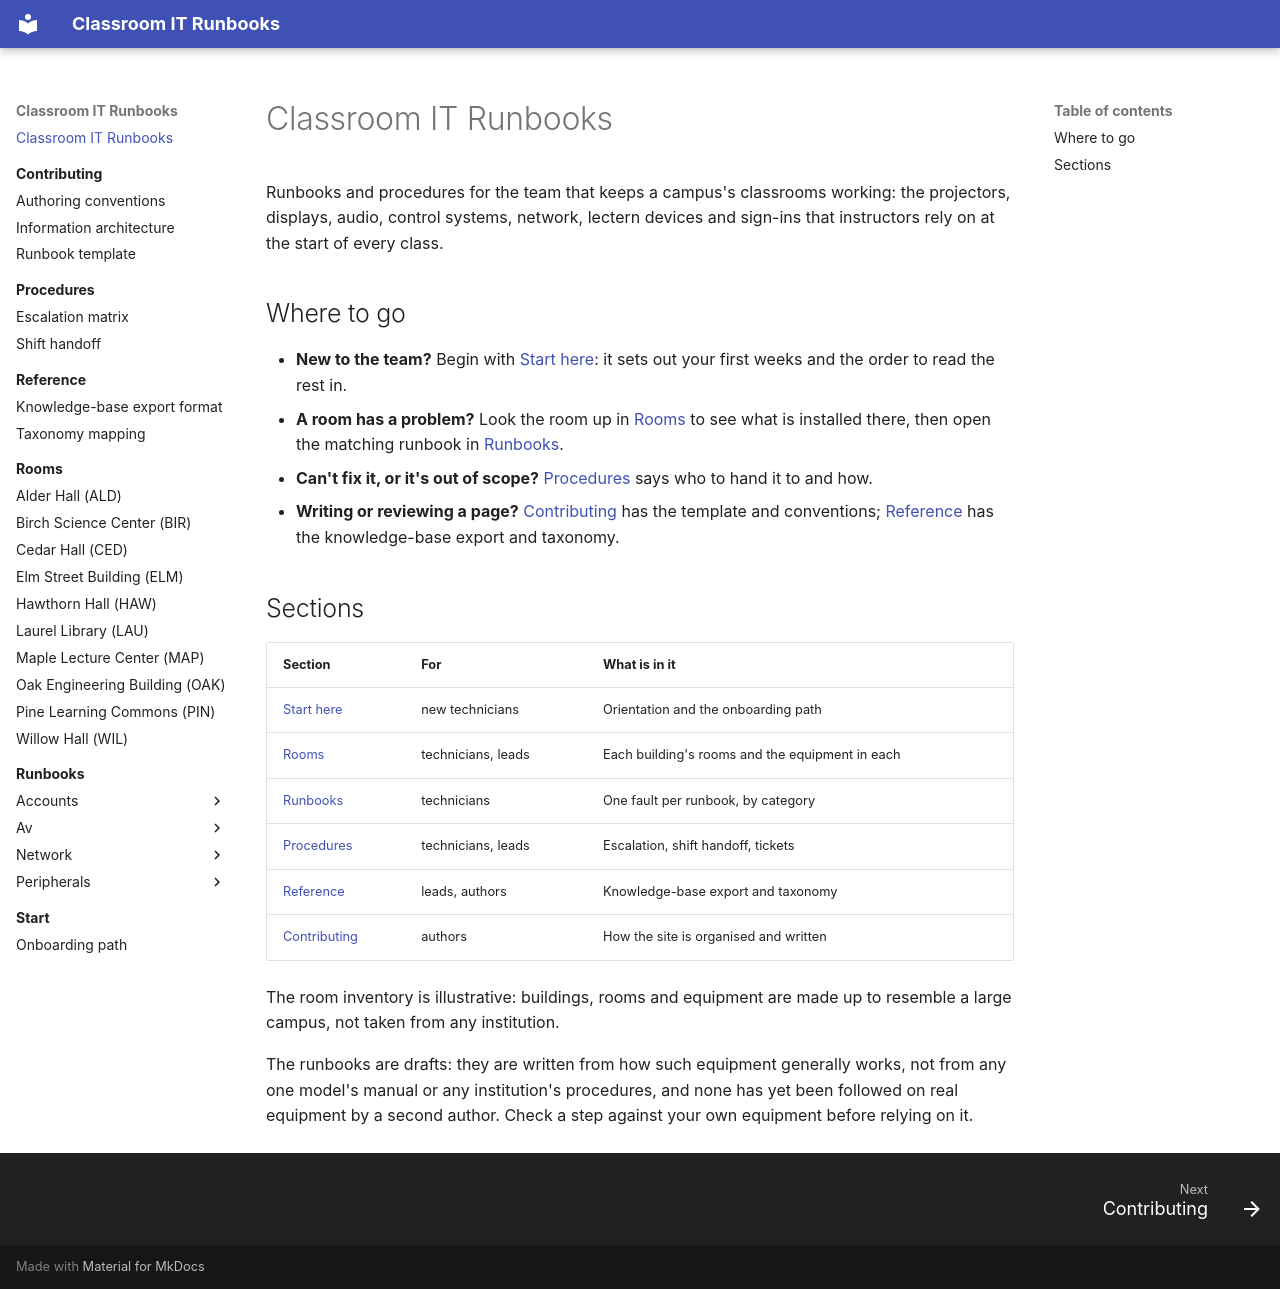

repository: PuruSaluja/classroom-it-runbooks · page: index.html · generator: mkdocs

# Classroom IT Runbooks

Runbooks and procedures for the team that keeps a campus's classrooms
working: the projectors, displays, audio, control systems, network,
lectern devices and sign-ins that instructors rely on at the start of
every class.

## Where to go

- **New to the team?** Begin with [Start here](start/index.md): it sets out
  your first weeks and the order to read the rest in.
- **A room has a problem?** Look the room up in [Rooms](rooms/index.md) to see
  what is installed there, then open the matching runbook in
  [Runbooks](runbooks/index.md).
- **Can't fix it, or it's out of scope?** [Procedures](procedures/index.md)
  says who to hand it to and how.
- **Writing or reviewing a page?** [Contributing](contributing/index.md) has
  the template and conventions; [Reference](reference/index.md) has the
  knowledge-base export and taxonomy.

## Sections

| Section | For | What is in it |
| --- | --- | --- |
| [Start here](start/index.md) | new technicians | Orientation and the onboarding path |
| [Rooms](rooms/index.md) | technicians, leads | Each building's rooms and the equipment in each |
| [Runbooks](runbooks/index.md) | technicians | One fault per runbook, by category |
| [Procedures](procedures/index.md) | technicians, leads | Escalation, shift handoff, tickets |
| [Reference](reference/index.md) | leads, authors | Knowledge-base export and taxonomy |
| [Contributing](contributing/index.md) | authors | How the site is organised and written |

The room inventory is illustrative: buildings, rooms and equipment are
made up to resemble a large campus, not taken from any institution.

The runbooks are drafts: they are written from how such equipment generally
works, not from any one model's manual or any institution's procedures, and
none has yet been followed on real equipment by a second author. Check a
step against your own equipment before relying on it.
